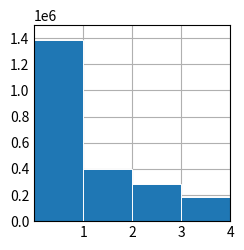

Write the Python code that produced this figure.
"""vytvořte soubor 11_graf.py

vytvořte sloupcový graf (bar chart) pomocí matplotlib:

data = {
    'Praha': 1_384_732,
    'Brno': 400_566,
    'Ostrava': 284_765,
    'Plzeň': 185_599,
}

ukázku máte v test_bar_chart.py
je možné že data budete muset upravit nebo použit nějaké dict metody,
aby jste dostali vhodné vstupy pro graf"""

import matplotlib.pyplot as plt
import numpy as np

data = {
    'Praha': 1_384_732,
    'Brno': 400_566,
    'Ostrava': 284_765,
    'Plzeň': 185_599,
}

mesta = []
obyvatele = []

for mesto, obyvatel in data.items():
    mesta.append(mesto)
    obyvatele.append(obyvatel)

print(mesta)
print(obyvatel)



plt.style.use('_mpl-gallery')


x = 0.5 + np.arange(4)
y = obyvatele

# plot
fig, ax = plt.subplots()

ax.bar(x, y, width=1, edgecolor="white", linewidth=0.7)

ax.set(xlim=(0, 4), xticks=np.arange(1, 5),
       ylim=(0, 1_500_000), yticks=np.arange(1, 1_500_000, 200_000))

plt.show()
